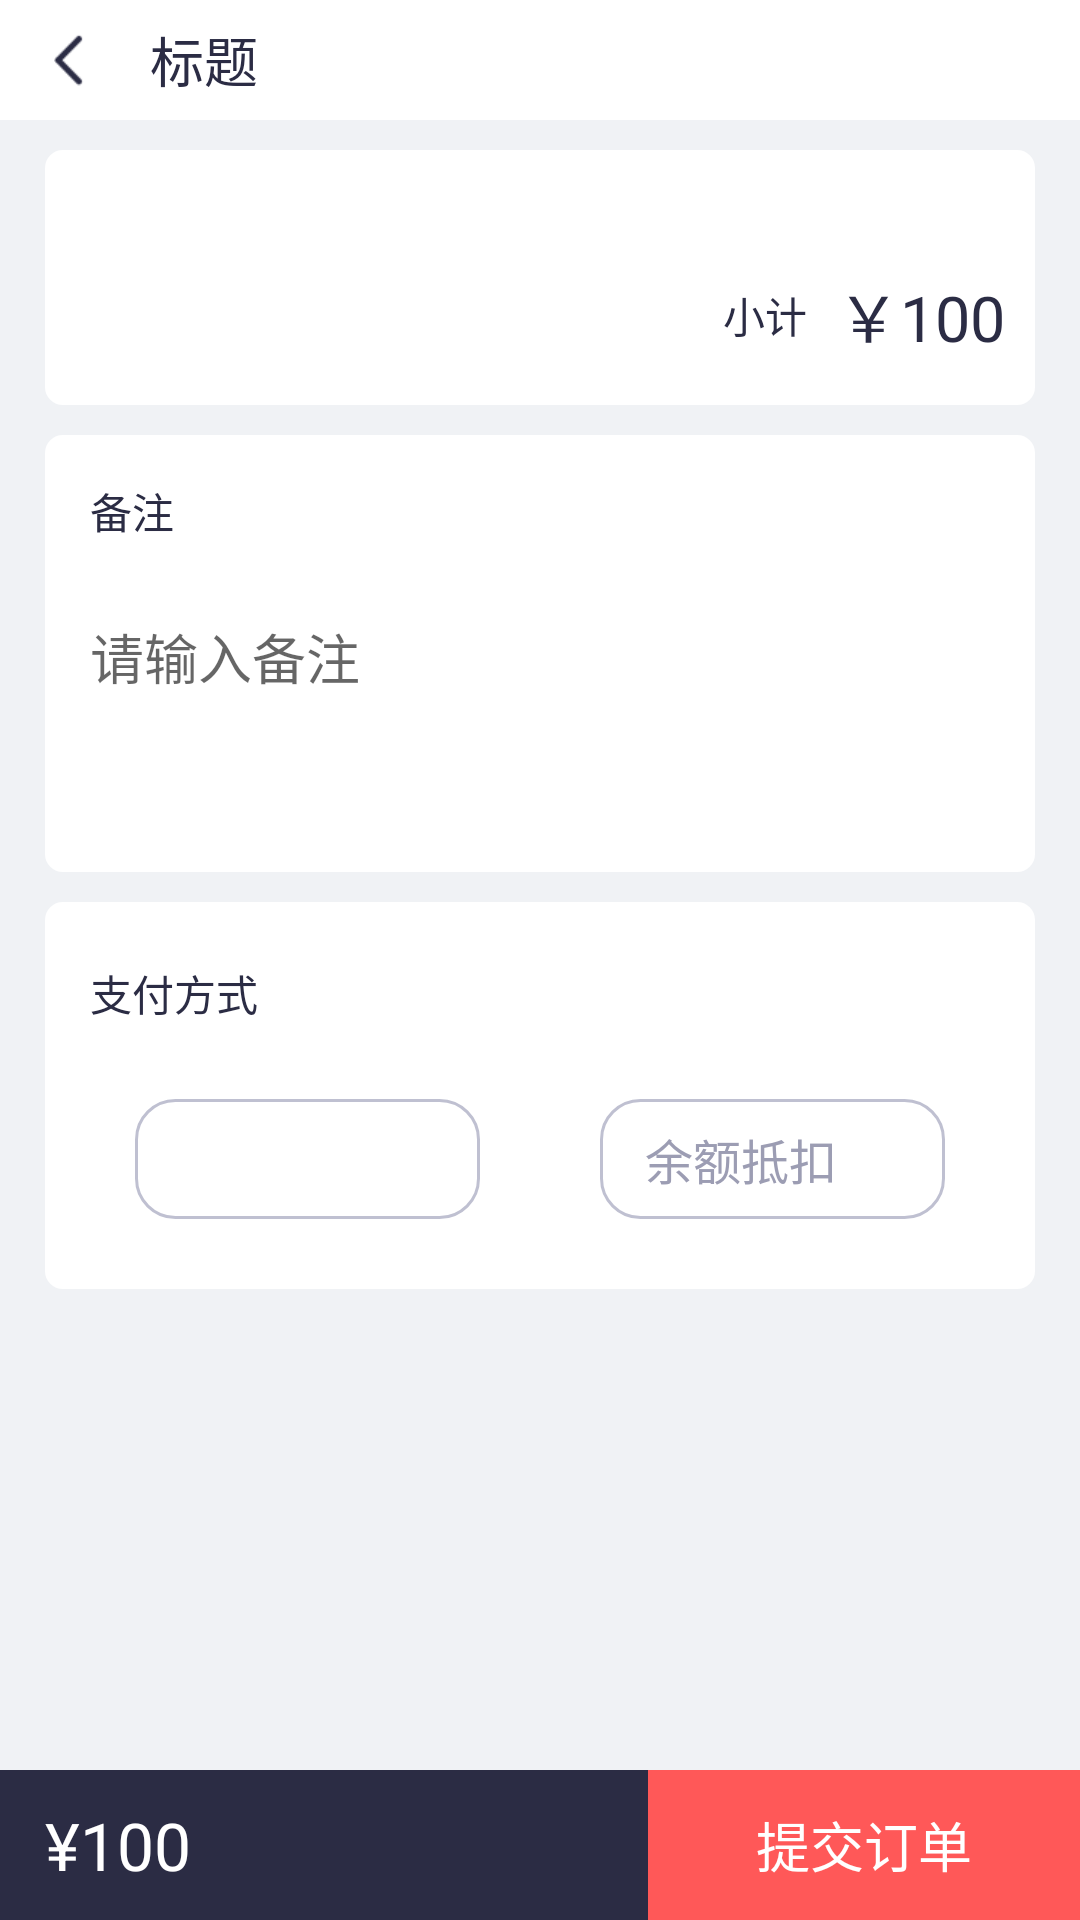

The Android layout XML behind this screen, and the referenced resources:
<!-- AndroidManifest.xml: application theme BaseTheme -->
<!-- res/layout/activity_raw_order_commit.xml -->
<?xml version="1.0" encoding="utf-8"?>
<LinearLayout xmlns:android="http://schemas.android.com/apk/res/android"
    android:layout_width="match_parent"
    android:layout_height="match_parent"
    android:orientation="vertical">

    <TextView
        android:id="@+id/view_status_bar"
        android:layout_width="match_parent"
        android:layout_height="@dimen/toolbar_margin_top"
        android:layout_alignParentTop="true"
        android:visibility="visible" />

    <RelativeLayout
        android:layout_width="match_parent"
        android:layout_height="wrap_content">

        <include layout="@layout/titlebar" />
    </RelativeLayout>

    <RelativeLayout
        android:layout_width="match_parent"
        android:layout_height="match_parent"
        android:background="@color/colorBGGray">
<ScrollView
    android:scrollbars="none"
    android:layout_marginBottom="55dp"
    android:layout_width="match_parent"
    android:layout_height="wrap_content">
        <LinearLayout
            android:layout_width="match_parent"
            android:layout_height="wrap_content"
            android:orientation="vertical"
            android:paddingLeft="15dp"
            android:paddingRight="15dp">

            <LinearLayout
                android:layout_width="match_parent"
                android:layout_height="wrap_content"
                android:layout_marginTop="10dp"
                android:background="@drawable/bg_item_order"
                android:orientation="vertical">


                <android.support.v7.widget.RecyclerView
                    android:id="@+id/rv_commit"
                    android:layout_width="match_parent"
                    android:layout_height="wrap_content"
                    android:layout_marginLeft="15dp"
                    android:layout_marginTop="15dp"
                    android:layout_marginRight="15dp"
                    android:layout_marginBottom="10dp"></android.support.v7.widget.RecyclerView>



                <RelativeLayout
                    android:layout_width="match_parent"
                    android:layout_height="60dp"
                    android:gravity="">

                    <TextView
                        android:layout_width="wrap_content"
                        android:layout_height="wrap_content"
                        android:layout_centerVertical="true"
                        android:layout_marginRight="10dp"
                        android:layout_toLeftOf="@+id/tv_price"
                        android:text="小计"
                        android:textColor="@color/colorMain"
                        android:textSize="14sp" />

                    <TextView
                        android:id="@+id/tv_price"
                        android:layout_width="wrap_content"
                        android:layout_height="wrap_content"
                        android:layout_alignParentRight="true"
                        android:layout_centerVertical="true"
                        android:layout_marginRight="10dp"
                        android:text="￥100"
                        android:textColor="@color/colorMain"
                        android:textSize="21sp" />
                </RelativeLayout>
            </LinearLayout>

            <LinearLayout
                android:layout_width="match_parent"
                android:layout_height="wrap_content"
                android:layout_marginTop="10dp"
                android:background="@drawable/bg_item_order"
                android:orientation="vertical">

                <TextView
                    android:layout_width="wrap_content"
                    android:layout_height="wrap_content"
                    android:layout_marginLeft="15dp"
                    android:layout_marginTop="15dp"
                    android:layout_marginRight="15dp"
                    android:layout_marginBottom="10dp"
                    android:text="备注"
                    android:textColor="@color/colorMain"
                    android:textSize="14sp" />

                <EditText
                    android:id="@+id/et_remarks"
                    android:layout_width="match_parent"
                    android:layout_height="100dp"
                    android:background="@null"
                    android:gravity="left|top"
                    android:textColor="@color/colorTextG"
                    android:hint="请输入备注"
                    android:padding="15dp" />
            </LinearLayout>

            <RelativeLayout
                android:layout_width="match_parent"
                android:layout_height="129dp"
                android:layout_marginTop="10dp"
                android:background="@drawable/bg_item_order"
                android:orientation="vertical">

                <TextView
                    android:id="@+id/txt_pay_type"
                    android:layout_width="wrap_content"
                    android:layout_height="wrap_content"
                    android:layout_marginLeft="15dp"
                    android:layout_marginTop="20dp"
                    android:text="支付方式"
                    android:textColor="@color/colorMain"
                    android:textSize="14sp" />

                <RadioGroup
                    android:id="@+id/rg_pay_type"
                    android:paddingLeft="30dp"
                    android:paddingRight="30dp"
                    android:orientation="horizontal"
                    android:layout_width="match_parent"
                    android:layout_height="40dp"
                    android:layout_below="@+id/txt_pay_type"
                    android:layout_marginTop="25dp">
                    <RadioButton
                        android:paddingLeft="15dp"
                        android:id="@+id/rb_online_pay"
                        android:layout_marginRight="20dp"
                        android:layout_width="0dp"
                        android:layout_weight="1"
                        android:button="@null"
                        android:text="在线支付"
                        android:textSize="16sp"
                        android:textColor="@color/colorWhite"
                        android:background="@drawable/radio_bg_selector"
                        android:layout_height="match_parent" />
                    <RadioButton   android:paddingLeft="15dp"
                        android:id="@+id/rb_balance"
                        android:layout_marginLeft="20dp"
                        android:layout_width="0dp"
                        android:layout_weight="1"
                        android:text="余额抵扣"
                        android:textSize="16sp"
                        android:textColor="@color/colorTextGray"
                        android:background="@drawable/radio_bg_selector"
                        android:button="@null"
                        android:layout_height="match_parent" />
                </RadioGroup>
            </RelativeLayout>
        </LinearLayout>
</ScrollView>
        <LinearLayout
            android:layout_width="match_parent"
            android:layout_height="50dp"
            android:layout_alignParentBottom="true">

            <TextView
                android:id="@+id/tv_all_price"
                android:layout_width="0dp"
                android:layout_height="match_parent"
                android:layout_weight="6"
                android:background="@color/colorMain"
                android:gravity="center_vertical"
                android:paddingLeft="15dp"
                android:text="¥100"
                android:textColor="@color/colorWhite"
                android:textSize="22sp" />

            <TextView
                android:id="@+id/tv_commit"
                android:layout_width="0dp"
                android:layout_height="match_parent"
                android:layout_weight="4"
                android:background="@color/colorBGItemLeft"
                android:gravity="center"
                android:text="提交订单"
                android:textColor="@color/colorWhite"
                android:textSize="18sp" />
        </LinearLayout>
    </RelativeLayout>
</LinearLayout>
<!-- res/layout/titlebar.xml (included above) -->
<?xml version="1.0" encoding="utf-8"?>
<LinearLayout xmlns:android="http://schemas.android.com/apk/res/android"
    android:layout_width="match_parent"
    android:orientation="horizontal"
    android:layout_height="wrap_content"
    android:background="@color/colorWhite">
    <LinearLayout
        android:id="@+id/back"
        android:layout_width="40dp"
        android:layout_height="40dp"
        android:layout_marginLeft="10dp"
        android:gravity="center"
        android:orientation="vertical">

        <ImageView
            android:layout_width="24dp"
            android:layout_height="24dp"
            android:background="@mipmap/icon_return" />
    </LinearLayout>

    <TextView
        android:id="@+id/title"
        android:layout_gravity="center_vertical"
        android:layout_width="wrap_content"
        android:layout_height="wrap_content"
        android:text="标题"
        android:textColor="@color/colorMain"
        android:textSize="18sp"
        />
</LinearLayout>
<!-- resources referenced by this layout -->
<resources>
  <color name="colorBGGray">#F0F2F5</color>
  <color name="colorBGItemLeft">#FF5858</color>
  <color name="colorMain">#2B2C44</color>
  <color name="colorTextG">#585974</color>
  <color name="colorTextGray">#9C9DB3</color>
  <color name="colorWhite">#ffffff</color>
  <dimen name="toolbar_margin_top">0dp</dimen>
  <!-- drawable bg_item_order (drawable) -->
  <?xml version="1.0" encoding="utf-8"?>
  <shape xmlns:android="http://schemas.android.com/apk/res/android" >
      <solid android:color="@color/colorWhite"/>
      
      
      <corners android:radius="5dp" />
      <stroke
          android:color="@color/colorWhite"
          android:width="2dp"/>
  
  </shape>
  <!-- drawable radio_bg_selector (drawable) -->
  <?xml version="1.0" encoding="utf-8"?>
  <selector xmlns:android="http://schemas.android.com/apk/res/android">
      <item android:drawable="@drawable/bg_spec_checked" android:state_checked="true"/>
      <item android:drawable="@drawable/bg_spec_nomal"/>
  </selector>
  <!-- mipmap icon_return: png bitmap (mipmap-xhdpi, 608 bytes) -->
  <style name="BaseTheme" parent="Theme.AppCompat.Light.NoActionBar">
          
          <item name="windowActionBar">false</item>
          <item name="windowNoTitle">true</item>
          <item name="android:fitsSystemWindows">false</item>
          <item name="android:windowBackground">@android:color/white</item>
          <item name="android:windowIsTranslucent">true</item>
          
          <item name="android:statusBarColor">@color/colorBlack</item>
          <item name="colorAccent">@color/colorAccent</item>
          
          <item name="android:textColorPrimary">@color/colorWhite</item>
          <item name="android:navigationIcon">?attr/homeAsUpIndicator</item>
      </style>
  <!-- drawable bg_spec_checked (drawable) -->
  <?xml version="1.0" encoding="utf-8"?>
  <shape xmlns:android="http://schemas.android.com/apk/res/android" >
      <solid android:color="@color/colorMain"/>
      
      
      <corners android:radius="13dip" />
      <stroke
          android:color="@color/colorMain"
          android:width="1dp"/>
  
  </shape>
  <!-- drawable bg_spec_nomal (drawable) -->
  <?xml version="1.0" encoding="utf-8"?>
  <shape xmlns:android="http://schemas.android.com/apk/res/android" >
      <solid android:color="@color/colorWhite"/>
      
      
      <corners android:radius="13dip" />
      <stroke
          android:color="@color/colorLine"
          android:width="1dp"/>
  
  </shape>
  <color name="colorBlack">#ff222222</color>
  <color name="colorAccent">#D81B60</color>
  <color name="colorLine">#BFC0D1</color>
</resources>
